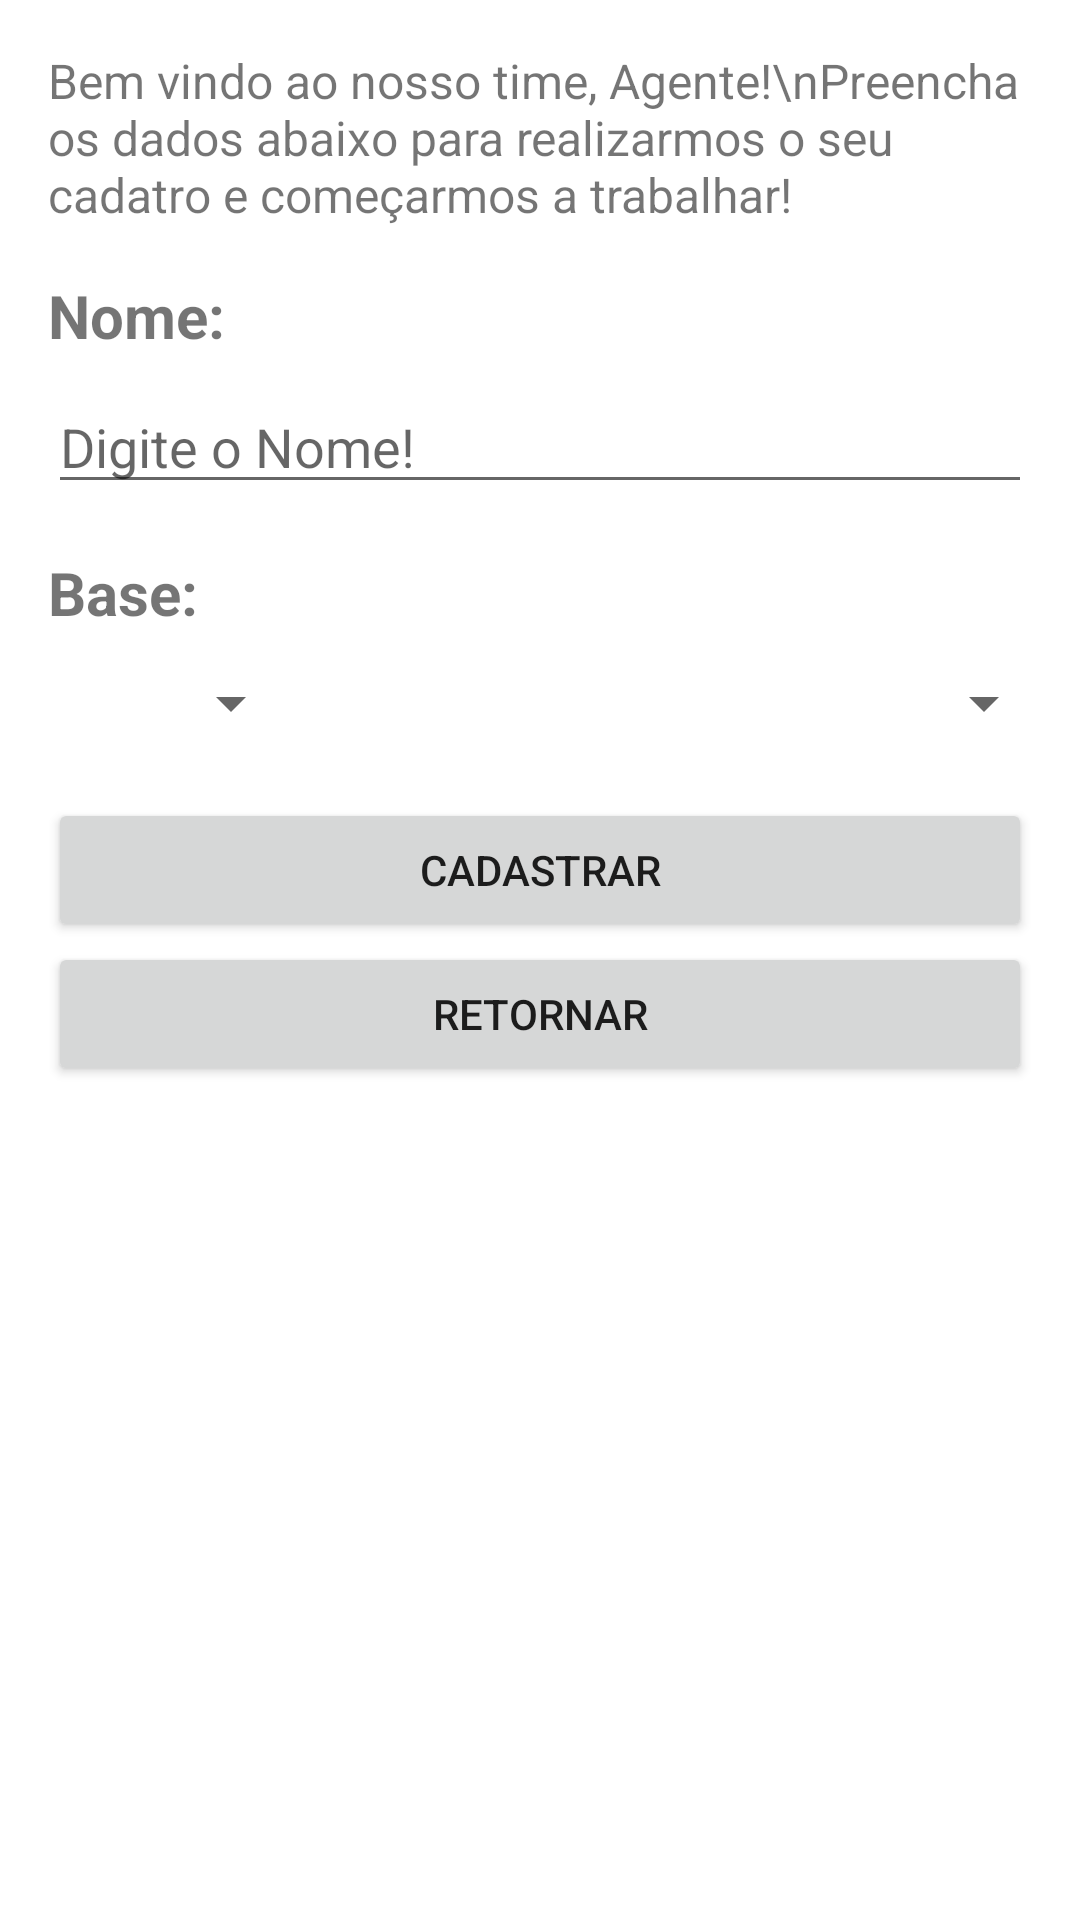

Android layout source for this screen:
<!-- AndroidManifest.xml: application theme Theme.Agente008 -->
<!-- res/layout/activity_novo_jogo_activiry.xml -->
<?xml version="1.0" encoding="utf-8"?>
<androidx.constraintlayout.widget.ConstraintLayout xmlns:android="http://schemas.android.com/apk/res/android"
    xmlns:app="http://schemas.android.com/apk/res-auto"
    xmlns:tools="http://schemas.android.com/tools"
    android:layout_width="match_parent"
    android:layout_height="match_parent"
    tools:context=".NovoJogoActivity">

    <TextView
        android:id="@+id/tvLabelHistorinha"
        android:layout_width="0dp"
        android:layout_height="wrap_content"
        android:layout_marginStart="16dp"
        android:layout_marginTop="16dp"
        android:layout_marginEnd="16dp"
        android:text="Bem vindo ao nosso time, Agente!\nPreencha os dados abaixo para realizarmos o seu cadatro e começarmos a trabalhar!"
        android:textSize="16sp"
        app:layout_constraintEnd_toEndOf="parent"
        app:layout_constraintStart_toStartOf="parent"
        app:layout_constraintTop_toTopOf="parent" />

    <TextView
        android:id="@+id/tvLabelNome"
        android:layout_width="wrap_content"
        android:layout_height="wrap_content"
        android:layout_marginTop="16dp"
        android:text="Nome:"
        android:textSize="20sp"
        android:textStyle="bold"
        app:layout_constraintStart_toStartOf="@+id/tvLabelHistorinha"
        app:layout_constraintTop_toBottomOf="@+id/tvLabelHistorinha" />

    <TextView
        android:id="@+id/tvLabelBase"
        android:layout_width="wrap_content"
        android:layout_height="wrap_content"
        android:layout_marginTop="16dp"
        android:text="Base:"
        android:textSize="20sp"
        android:textStyle="bold"
        app:layout_constraintStart_toStartOf="@+id/tvLabelHistorinha"
        app:layout_constraintTop_toBottomOf="@+id/etNome" />

    <EditText
        android:id="@+id/etNome"
        android:layout_width="0dp"
        android:layout_height="wrap_content"
        android:layout_marginStart="16dp"
        android:layout_marginTop="8dp"
        android:layout_marginEnd="16dp"
        android:ems="10"
        android:hint="Digite o Nome!"
        android:inputType="textPersonName"
        app:layout_constraintEnd_toEndOf="parent"
        app:layout_constraintStart_toStartOf="parent"
        app:layout_constraintTop_toBottomOf="@+id/tvLabelNome" />

    <Spinner
        android:id="@+id/spinner"
        android:layout_width="85dp"
        android:layout_height="31dp"
        android:layout_marginTop="8dp"
        app:layout_constraintStart_toStartOf="@+id/tvLabelBase"
        app:layout_constraintTop_toBottomOf="@+id/tvLabelBase" />

    <Spinner
        android:id="@+id/spinner2"
        android:layout_width="0dp"
        android:layout_height="31dp"
        android:layout_marginStart="8dp"
        android:layout_marginTop="8dp"
        android:layout_marginEnd="8dp"
        app:layout_constraintEnd_toEndOf="parent"
        app:layout_constraintStart_toEndOf="@+id/spinner"
        app:layout_constraintTop_toBottomOf="@+id/tvLabelBase" />

    <Button
        android:id="@+id/btnCadastrar"
        android:layout_width="0dp"
        android:layout_height="wrap_content"
        android:layout_marginStart="16dp"
        android:layout_marginTop="16dp"
        android:layout_marginEnd="16dp"
        android:text="Cadastrar"
        app:layout_constraintEnd_toEndOf="parent"
        app:layout_constraintStart_toStartOf="parent"
        app:layout_constraintTop_toBottomOf="@+id/spinner" />

    <Button
        android:id="@+id/btnRetornar"
        android:layout_width="0dp"
        android:layout_height="wrap_content"
        android:layout_marginStart="16dp"
        android:layout_marginEnd="16dp"
        android:text="Retornar"
        app:layout_constraintEnd_toEndOf="parent"
        app:layout_constraintStart_toStartOf="parent"
        app:layout_constraintTop_toBottomOf="@+id/btnCadastrar" />

</androidx.constraintlayout.widget.ConstraintLayout>
<!-- resources referenced by this layout -->
<resources>
  <style name="Theme.Agente008" parent="Theme.MaterialComponents.DayNight.DarkActionBar">
          
          <item name="colorPrimary">@color/purple_500</item>
          <item name="colorPrimaryVariant">@color/purple_700</item>
          <item name="colorOnPrimary">@color/white</item>
          
          <item name="colorSecondary">@color/teal_200</item>
          <item name="colorSecondaryVariant">@color/teal_700</item>
          <item name="colorOnSecondary">@color/black</item>
          
          <item name="android:statusBarColor" tools:targetApi="l">?attr/colorPrimaryVariant</item>
          
      </style>
  <!-- not gathered from this repository: default colours our renderer supplied (Android Studio template values) -->
  <color name="purple_500">#FF6200EE</color>
  <color name="purple_700">#FF3700B3</color>
  <color name="teal_200">#FF03DAC5</color>
  <color name="teal_700">#FF018786</color>
  <color name="black">#FF000000</color>
  <color name="white">#FFFFFFFF</color>
</resources>
